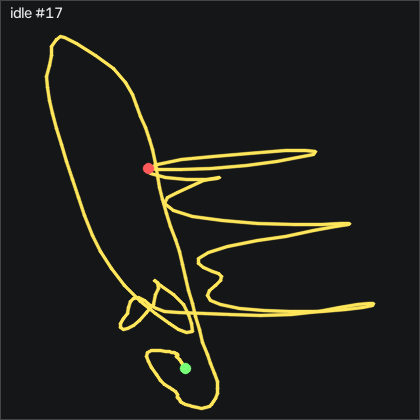

The file beside this chart, header and first rows:
t_s, ax, ay, az, gx, gy, gz, seq
0.00000, -0.00100, -0.993, 0.474, -8.037, -10.05, 7.463, 63853
0.01000, 0.01100, -0.992, 0.468, -6.086, -9.649, 4.902, 63854
0.02100, 0.01200, -0.96, 0.445, -4.714, -8.643, 2.92, 63855
0.03000, 0.04000, -0.937, 0.434, -5.995, -6.966, 0.4809, 63856
0.04000, 0.03000, -0.911, 0.43, -2.946, -3.918, 1.884, 63857
0.05000, 0.01200, -0.903, 0.444, 0.9871, -0.8989, 5.877, 63858
0.06000, 0.03000, -0.898, 0.455, 1.353, -1.265, 4.719, 63859
0.07000, 0.05500, -0.908, 0.45, -0.4149, -2.302, 4.627, 63860
0.08000, 0.07300, -0.923, 0.449, -2.488, -2.851, 3.804, 63861
0.09000, 0.08500, -0.938, 0.469, -3.251, -1.875, 3.713, 63862
0.1, 0.08500, -0.951, 0.474, -4.714, -1.357, 3.194, 63863
0.11, 0.06700, -0.948, 0.479, -6.391, -1.204, 3.408, 63864
0.12, 0.04400, -0.964, 0.465, -8.647, -1.509, 3.957, 63865
0.13, 0.04000, -1.007, 0.422, -12.58, -2.363, 2.249, 63866
0.14, 0.02700, -1.04, 0.391, -12.98, -1.845, 2.005, 63867
0.151, 0.03000, -1.064, 0.35, -13.59, -1.265, -0.8301, 63868
0.16, 0.02000, -1.091, 0.301, -14.47, 1.357, -3.299, 63869
0.17, 0.00700, -1.132, 0.275, -13.52, 5.899, -6.074, 63870
0.18, -0.05400, -1.164, 0.3, -3.251, 12.7, -4.214, 63871
0.19, -0.06100, -1.148, 0.336, 5.377, 16.08, -7.873, 63872
0.2, -0.06800, -1.094, 0.401, 10.26, 18.58, -11.59, 63873
0.21, -0.16, -1.041, 0.487, 16.02, 22.03, -8.635, 63874
0.22, -0.13, -1.026, 0.489, 10.8, 16.54, -16.38, 63875
0.23, -0.109, -0.968, 0.511, 13.76, 12.67, -18, 63876
0.24, -0.06400, -0.915, 0.51, 14.01, 8.704, -19.37, 63877
0.25, -0.02400, -0.87, 0.5, 11.05, 7.21, -19.79, 63878
0.26, -0.02200, -0.851, 0.522, 9.493, 7.729, -16.75, 63879
0.27, -0.03600, -0.868, 0.532, 5.012, 7.149, -14.89, 63880
0.281, -0.01700, -0.909, 0.502, 0.1641, 4.893, -15.37, 63881
0.29, 0.00600, -0.921, 0.486, 0.5911, 3.491, -15.5, 63882
0.3, 0.00100, -0.917, 0.499, 2.694, 4.345, -12.72, 63883
0.31, -0.00900, -0.912, 0.51, 3.274, 4.71, -11.75, 63884
0.321, -0.01700, -0.91, 0.52, 3.335, 4.436, -11.14, 63885
0.33, -0.02700, -0.918, 0.531, 4.066, 3.735, -10.22, 63886
0.34, -0.01400, -0.919, 0.525, 4.28, 2.454, -10.74, 63887
0.35, -0.01700, -0.899, 0.528, 7.207, 2.332, -9.001, 63888
0.36, -0.03500, -0.874, 0.548, 10.41, 3.277, -6.653, 63889
0.37, -0.02700, -0.858, 0.561, 10.77, 2.912, -5.708, 63890
0.38, -0.06600, -0.83, 0.613, 14.74, 4.04, -0.8911, 63891
0.39, -0.07400, -0.837, 0.622, 12.76, 1.57, -0.00706, 63892
0.4, -0.07600, -0.834, 0.621, 11.81, -1.326, 1.487, 63893
0.41, -0.08700, -0.807, 0.636, 12.57, -3.338, 3.012, 63894
0.42, -0.06900, -0.831, 0.615, 6.505, -6.509, 1.731, 63895
0.43, -0.09200, -0.833, 0.636, 7.237, -7.607, 4.414, 63896
0.44, -0.09200, -0.812, 0.657, 6.749, -10.29, 4.292, 63897
0.451, -0.08900, -0.793, 0.654, 3.792, -13.76, 3.926, 63898
0.46, -0.08300, -0.756, 0.667, 2.207, -17.33, 4.719, 63899
0.47, -0.07100, -0.733, 0.665, -2.092, -21.11, 5.207, 63900
0.48, -0.06400, -0.754, 0.654, -7.976, -24.74, 7.127, 63901
0.491, -0.06500, -0.783, 0.649, -10.81, -28.34, 9.78, 63902
0.5, -0.05200, -0.805, 0.625, -12.52, -32.85, 10.66, 63903
0.51, -0.03600, -0.824, 0.597, -13.07, -36.57, 11.97, 63904
0.52, -0.02700, -0.823, 0.59, -11.33, -38.09, 14.11, 63905
0.53, -0.01100, -0.826, 0.572, -11.45, -39.98, 15.27, 63906
0.54, -0.01000, -0.847, 0.565, -10.81, -40.14, 18.04, 63907
0.55, 0.00400, -0.884, 0.552, -10.75, -40.59, 18.07, 63908
0.56, 0.00700, -0.909, 0.538, -10.11, -40.53, 18.16, 63909
0.57, 0.02800, -0.905, 0.524, -9.806, -40.47, 17.1, 63910
0.58, 0.02100, -0.904, 0.533, -8.921, -39.53, 17.16, 63911
0.59, 0.01400, -0.921, 0.53, -12, -38.98, 16.85, 63912
... 141 more rows
